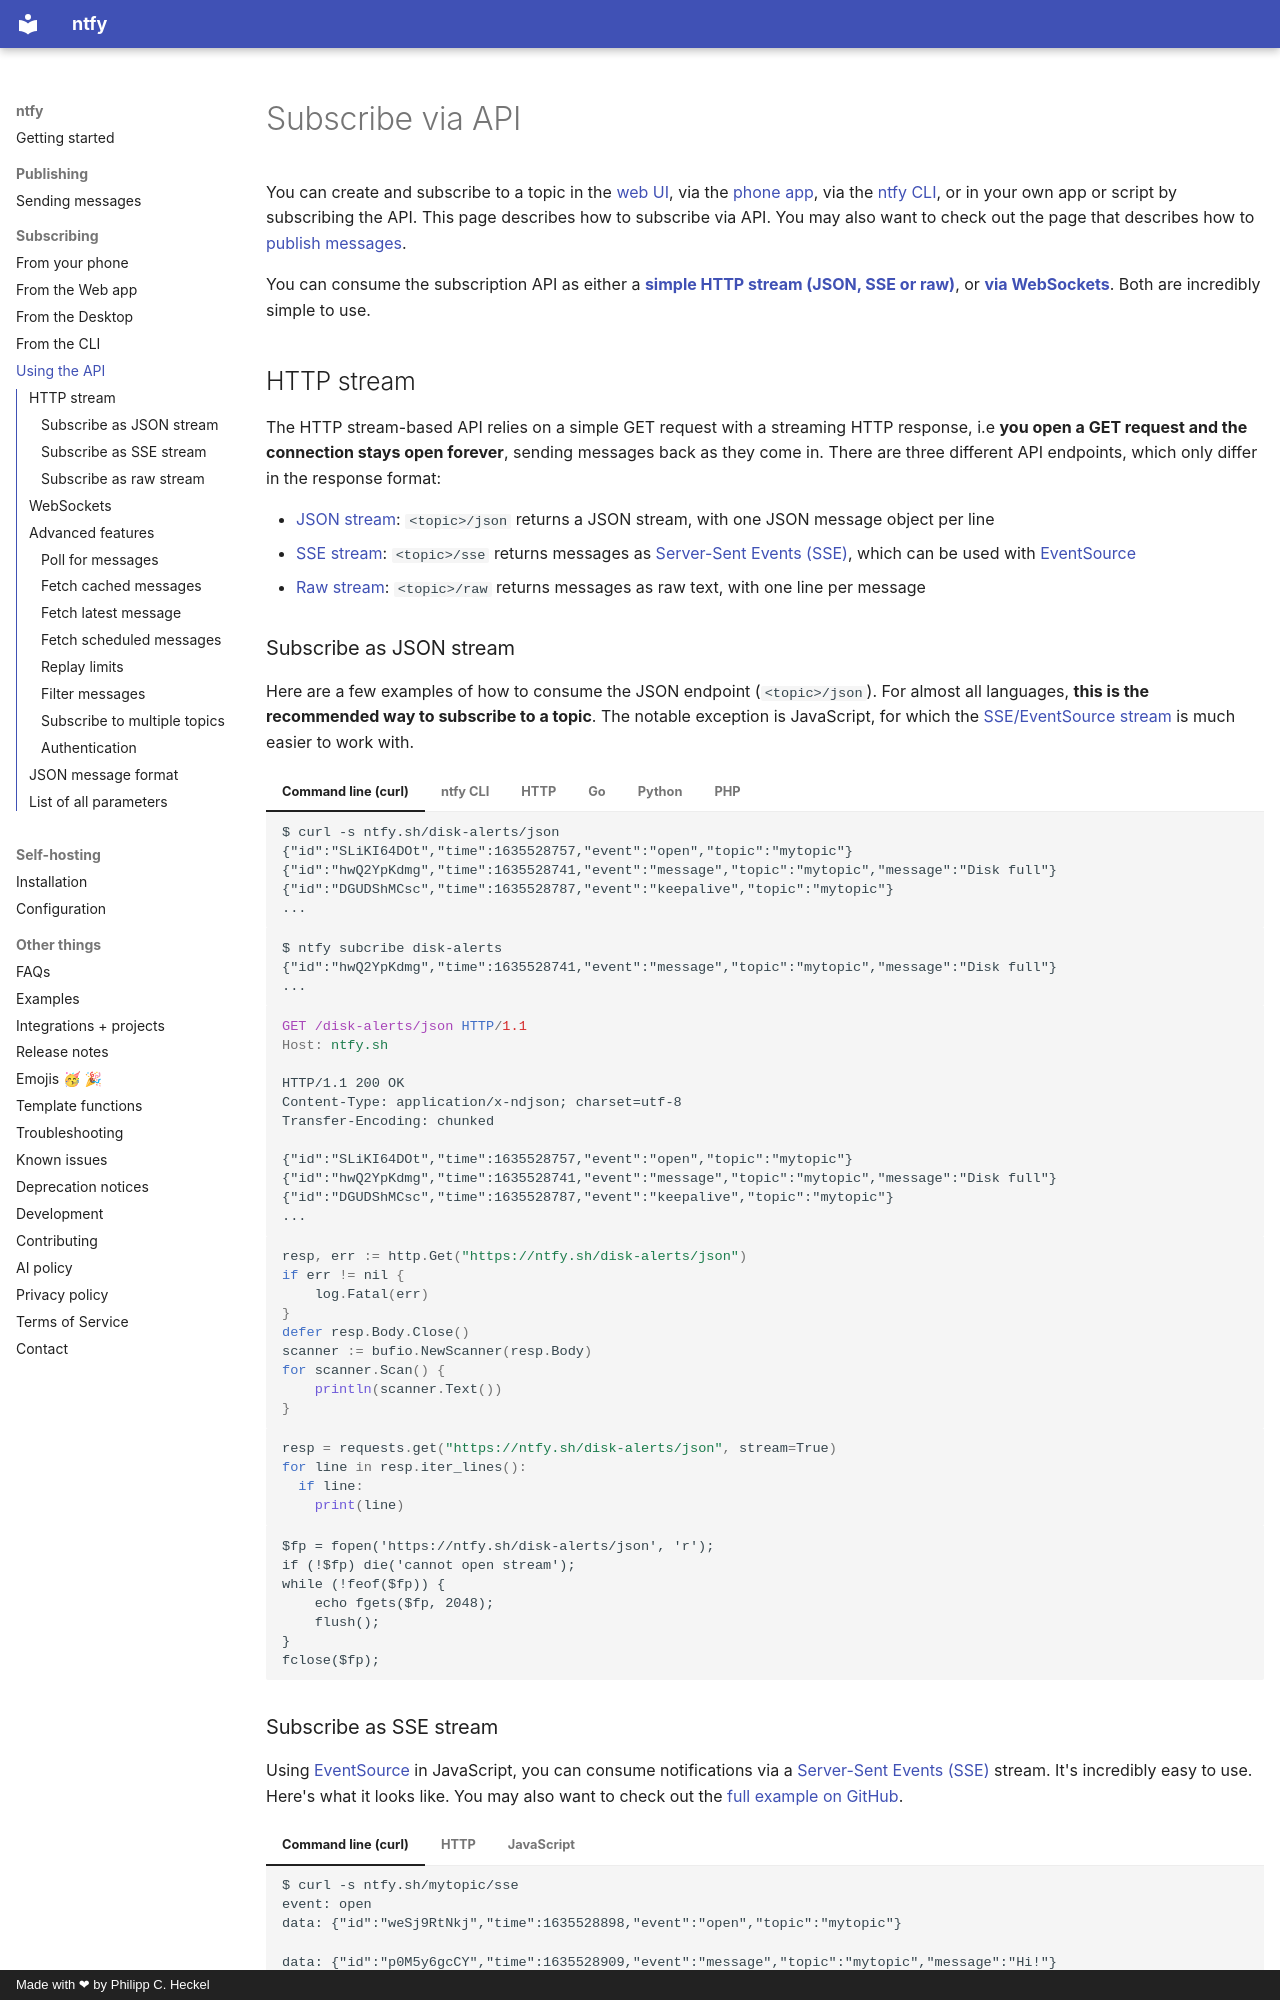

repository: binwiederhier/ntfy · page: subscribe/api/index.html · generator: mkdocs · copyright: Made with ❤ by Philipp C. Heckel

# Subscribe via API
You can create and subscribe to a topic in the [web UI](web.md), via the [phone app](phone.md), via the [ntfy CLI](cli.md),
or in your own app or script by subscribing the API. This page describes how to subscribe via API. You may also want to 
check out the page that describes how to [publish messages](../publish.md).

You can consume the subscription API as either a **[simple HTTP stream (JSON, SSE or raw)](#http-stream)**, or 
**[via WebSockets](#websockets)**. Both are incredibly simple to use.

## HTTP stream
The HTTP stream-based API relies on a simple GET request with a streaming HTTP response, i.e **you open a GET request and
the connection stays open forever**, sending messages back as they come in. There are three different API endpoints, which 
only differ in the response format:

* [JSON stream](#subscribe-as-json-stream): `<topic>/json` returns a JSON stream, with one JSON message object per line
* [SSE stream](#subscribe-as-sse-stream): `<topic>/sse` returns messages as [Server-Sent Events (SSE)](https://en.wikipedia.org/wiki/Server-sent_events), which
  can be used with [EventSource](https://developer.mozilla.org/en-US/docs/Web/API/EventSource)
* [Raw stream](#subscribe-as-raw-stream): `<topic>/raw` returns messages as raw text, with one line per message

### Subscribe as JSON stream
Here are a few examples of how to consume the JSON endpoint (`<topic>/json`). For almost all languages, **this is the 
recommended way to subscribe to a topic**. The notable exception is JavaScript, for which the 
[SSE/EventSource stream](#subscribe-as-sse-stream) is much easier to work with.

=== "Command line (curl)"
    ```
    $ curl -s ntfy.sh/disk-alerts/json
    {"id":"SLiKI64DOt","time":1635528757,"event":"open","topic":"mytopic"}
    {"id":"hwQ2YpKdmg","time":1635528741,"event":"message","topic":"mytopic","message":"Disk full"}
    {"id":"DGUDShMCsc","time":1635528787,"event":"keepalive","topic":"mytopic"}
    ...
    ```

=== "ntfy CLI"
    ```
    $ ntfy subcribe disk-alerts
    {"id":"hwQ2YpKdmg","time":1635528741,"event":"message","topic":"mytopic","message":"Disk full"}
    ...
    ```

=== "HTTP"
    ``` http
    GET /disk-alerts/json HTTP/1.1
    Host: ntfy.sh

    HTTP/1.1 200 OK
    Content-Type: application/x-ndjson; charset=utf-8
    Transfer-Encoding: chunked
    
    {"id":"SLiKI64DOt","time":1635528757,"event":"open","topic":"mytopic"}
    {"id":"hwQ2YpKdmg","time":1635528741,"event":"message","topic":"mytopic","message":"Disk full"}
    {"id":"DGUDShMCsc","time":1635528787,"event":"keepalive","topic":"mytopic"}
    ...
    ```

=== "Go"
    ``` go
    resp, err := http.Get("https://ntfy.sh/disk-alerts/json")
    if err != nil {
        log.Fatal(err)
    }
    defer resp.Body.Close()
    scanner := bufio.NewScanner(resp.Body)
    for scanner.Scan() {
        println(scanner.Text())
    }
    ```

=== "Python"
    ``` python
    resp = requests.get("https://ntfy.sh/disk-alerts/json", stream=True)
    for line in resp.iter_lines():
      if line:
        print(line)
    ```

=== "PHP"
    ``` php-inline
    $fp = fopen('https://ntfy.sh/disk-alerts/json', 'r');
    if (!$fp) die('cannot open stream');
    while (!feof($fp)) {
        echo fgets($fp, 2048);
        flush();
    }
    fclose($fp);
    ```
